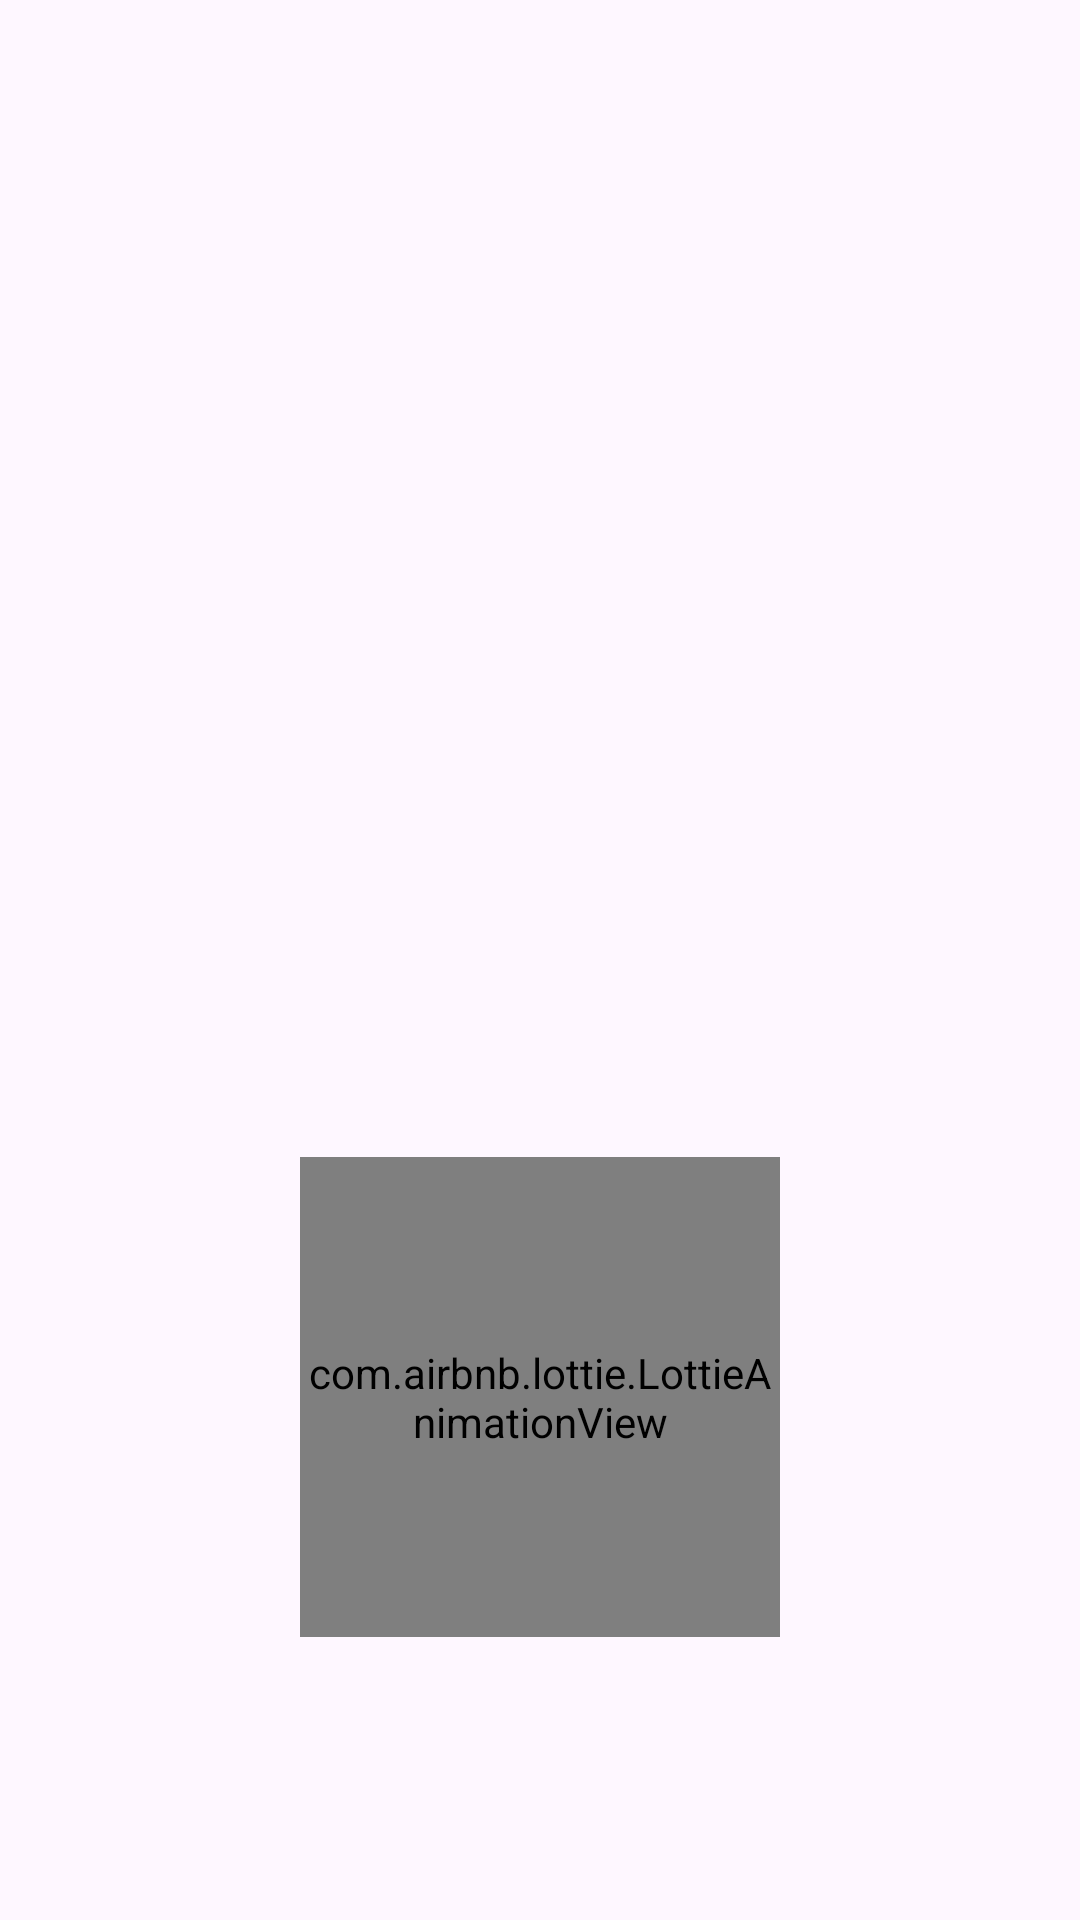

Reconstruct the res/layout file that produces this screen, plus the resources it refers to.
<!-- AndroidManifest.xml: application theme Theme.VideoChat -->
<!-- res/layout/activity_connecting.xml -->
<?xml version="1.0" encoding="utf-8"?>
<RelativeLayout xmlns:android="http://schemas.android.com/apk/res/android"
    xmlns:app="http://schemas.android.com/apk/res-auto"
    xmlns:tools="http://schemas.android.com/tools"
    android:layout_width="match_parent"
    android:layout_height="match_parent">



    <RelativeLayout
        android:layout_width="match_parent"
        android:layout_height="match_parent">

        <ScrollView
            android:layout_width="match_parent"
            android:layout_height="wrap_content"
            android:layout_alignParentBottom="true">

            <LinearLayout
                android:layout_width="match_parent"
                android:layout_height="wrap_content"
                android:layout_marginBottom="30dp"
                android:gravity="center_horizontal"
                android:orientation="vertical">

                <com.airbnb.lottie.LottieAnimationView
                    android:layout_width="160dp"
                    android:layout_height="160dp"
                    android:layout_gravity="center"
                    android:layout_marginBottom="20dp"
                    android:padding="3dp"
                    app:lottie_autoPlay="true"
                    app:lottie_loop="true"
                    app:lottie_rawRes="@raw/connect" />



                <TextView
                    android:id="@+id/timer_txt"
                    android:layout_width="match_parent"
                    android:layout_height="wrap_content"
                    android:layout_marginTop="20dp"
                    android:gravity="center"
                    android:textColor="@color/black"
                    android:textSize="18dp" />

            </LinearLayout>
        </ScrollView>
    </RelativeLayout>
</RelativeLayout>
<!-- resources referenced by this layout -->
<resources>
  <color name="black">#202023</color>
  <style name="Theme.VideoChat" parent="Theme.Material3.DayNight.NoActionBar">
          
          <item name="colorPrimary">@color/purple_500</item>
          <item name="colorPrimaryVariant">@color/purple_700</item>
          <item name="colorOnPrimary">@color/white</item>
          
          <item name="colorSecondary">@color/teal_200</item>
          <item name="colorSecondaryVariant">@color/teal_700</item>
          <item name="colorOnSecondary">@color/black</item>
          <item name="fontFamily">@font/ubuntu_regular</item>
          
          <item name="android:statusBarColor">?attr/colorPrimaryVariant</item>
          
  
  
      </style>
  <color name="purple_500">#4d196b</color>
  <color name="purple_700">#21003f</color>
  <color name="white">#FFFFFFFF</color>
  <color name="teal_200">#ff2b2d</color>
  <color name="teal_700">#c30003</color>
</resources>
